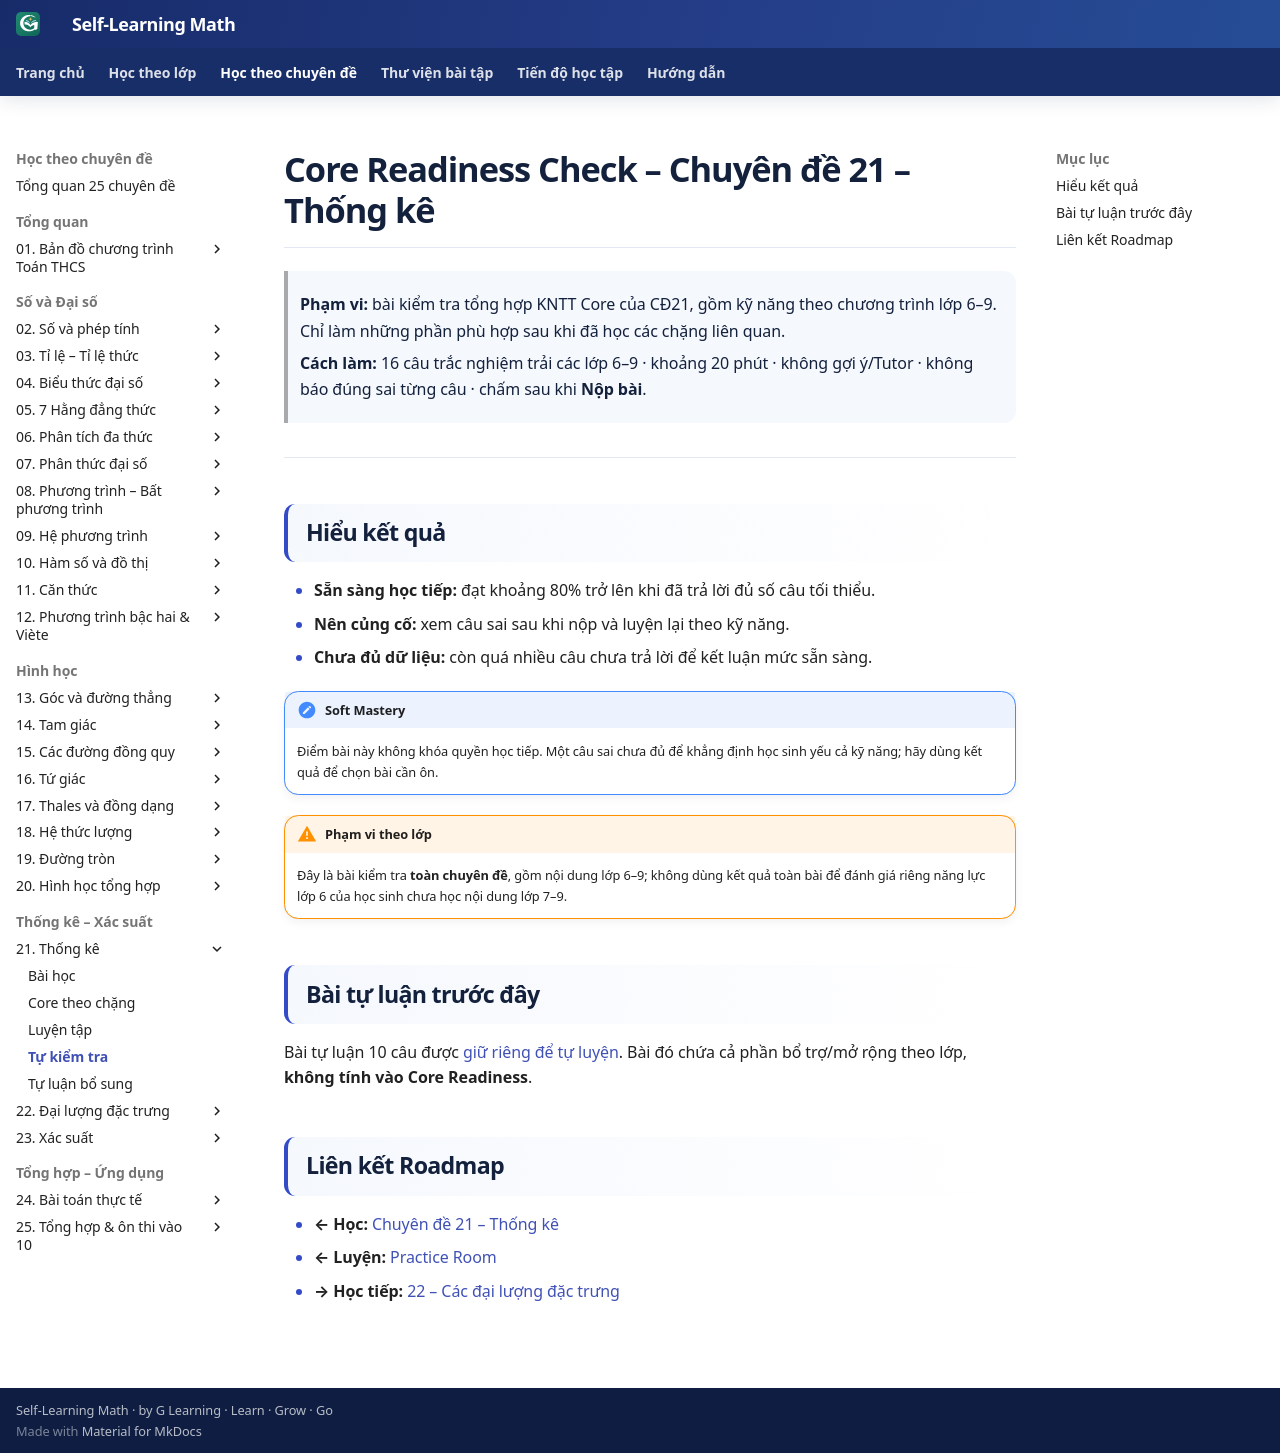

repository: TMA2015/roadmap-toan-thcs · page: kien-thuc/21-thong-ke/tu-kiem-tra/index.html · generator: mkdocs

# Core Readiness Check – Chuyên đề 21 – Thống kê

> **Phạm vi:** bài kiểm tra tổng hợp KNTT Core của CĐ21, gồm kỹ năng theo chương trình lớp 6–9. Chỉ làm những phần phù hợp sau khi đã học các chặng liên quan.
>
> **Cách làm:** 16 câu trắc nghiệm trải các lớp 6–9 · khoảng 20 phút · không gợi ý/Tutor · không báo đúng sai từng câu · chấm sau khi **Nộp bài**.

<div data-readiness-check-v1="assets/data/assessment/21-thong-ke-core-v1.json"></div>

---

## Hiểu kết quả

- **Sẵn sàng học tiếp:** đạt khoảng 80% trở lên khi đã trả lời đủ số câu tối thiểu.
- **Nên củng cố:** xem câu sai sau khi nộp và luyện lại theo kỹ năng.
- **Chưa đủ dữ liệu:** còn quá nhiều câu chưa trả lời để kết luận mức sẵn sàng.

!!! note "Soft Mastery"
    Điểm bài này không khóa quyền học tiếp. Một câu sai chưa đủ để khẳng định học sinh yếu cả kỹ năng; hãy dùng kết quả để chọn bài cần ôn.

!!! warning "Phạm vi theo lớp"
    Đây là bài kiểm tra **toàn chuyên đề**, gồm nội dung lớp 6–9; không dùng kết quả toàn bài để đánh giá riêng năng lực lớp 6 của học sinh chưa học nội dung lớp 7–9.

## Bài tự luận trước đây

Bài tự luận 10 câu được [giữ riêng để tự luyện](tu-kiem-tra-tu-luan.md). Bài đó chứa cả phần bổ trợ/mở rộng theo lớp, **không tính vào Core Readiness**.

## Liên kết Roadmap

- **← Học:** [Chuyên đề 21 – Thống kê](index.md)
- **← Luyện:** [Practice Room](bai-tap.md)
- **→ Học tiếp:** [22 – Các đại lượng đặc trưng](../22-dai-luong-dac-trung/index.md)
